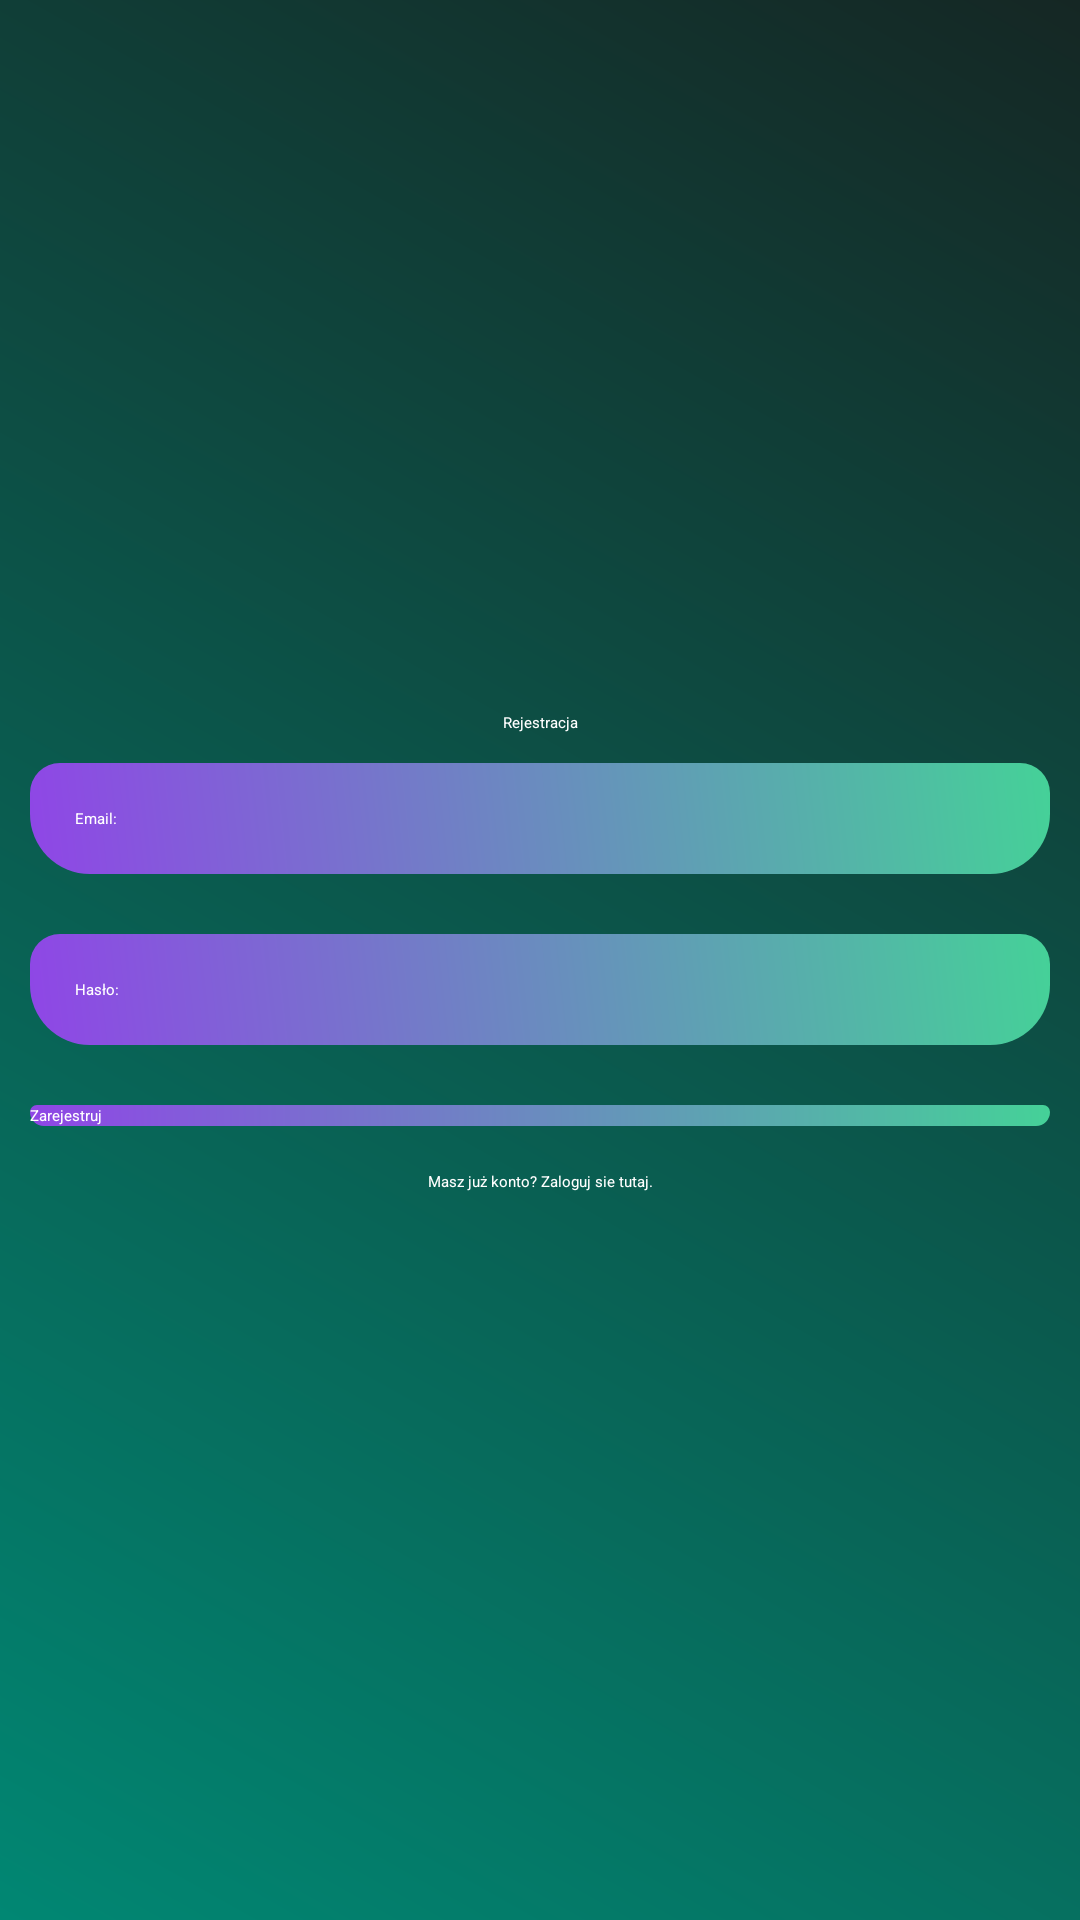

This screen was rendered from an Android layout file. Write that file and the resources it references.
<!-- AndroidManifest.xml: application theme Theme.HabitTracker -->
<!-- res/layout/activity_registration.xml -->
<?xml version="1.0" encoding="utf-8"?>
<LinearLayout xmlns:android="http://schemas.android.com/apk/res/android"
    xmlns:app="http://schemas.android.com/apk/res-auto"
    xmlns:tools="http://schemas.android.com/tools"
    android:layout_width="match_parent"
    android:background="@drawable/background_color"
    android:orientation="vertical"
    android:gravity="center"
    android:layout_height="match_parent"
    tools:context=".MainActivity">

    <ScrollView
        android:layout_width="match_parent"
        android:layout_height="wrap_content">

        <LinearLayout
            android:layout_width="match_parent"
            android:orientation="vertical"
            android:gravity="center"
            android:layout_height="wrap_content">

            <TextView
                android:layout_width="match_parent"
                android:layout_height="wrap_content"
                android:text="Rejestracja"
                android:textColor="@android:color/white"
                android:textAppearance="?android:textAppearanceLarge"
                android:gravity="center"
                ></TextView>

            <EditText
                android:layout_width="match_parent"
                android:layout_height="wrap_content"
                android:layout_margin="10dp"
                android:hint="Email:"
                android:background="@drawable/edittext_background"
                android:padding="15dp"
                android:textColor="@android:color/white"
                android:id="@+id/etEmail_reg"
                ></EditText>

            <EditText
                android:layout_width="match_parent"
                android:layout_height="wrap_content"
                android:layout_margin="10dp"
                android:hint="Hasło:"
                android:background="@drawable/edittext_background"
                android:padding="15dp"
                android:textColor="@android:color/white"
                android:id="@+id/etPassword_reg"
                ></EditText>

            <Button
                android:layout_width="match_parent"
                android:layout_height="wrap_content"
                android:layout_margin="10dp"
                android:id="@+id/btn_reg"
                android:text="Zarejestruj"
                android:background="@drawable/edittext_background"
                android:textColor="@android:color/white"
                android:textAppearance="?android:textAppearanceLarge"
                ></Button>

            <TextView
                android:layout_width="match_parent"
                android:layout_height="wrap_content"
                android:gravity="center"
                android:id="@+id/sign_in"
                android:textColor="@android:color/white"
                android:text="Masz już konto? Zaloguj sie tutaj."
                android:padding="5dp"
                ></TextView>





        </LinearLayout>

    </ScrollView>

</LinearLayout>
<!-- resources referenced by this layout -->
<resources>
  <!-- drawable background_color (drawable) -->
  <?xml version="1.0" encoding="utf-8"?>
  <shape xmlns:android="http://schemas.android.com/apk/res/android">
  
  
      <gradient
          android:angle="45"
          android:startColor="#FF018773"
          android:endColor="#152724"></gradient>
  </shape>
  <!-- drawable edittext_background (drawable) -->
  <?xml version="1.0" encoding="utf-8"?>
  <shape xmlns:android="http://schemas.android.com/apk/res/android">
  
      <gradient
          android:angle="45"
          android:startColor="#FF8F46E6"
          android:endColor="#45D198"
          ></gradient>
  
      <corners
          android:bottomRightRadius="20dp"
          android:topRightRadius="10dp"
          android:bottomLeftRadius="20dp"
          android:topLeftRadius="10dp"
          ></corners>
  </shape>
</resources>
